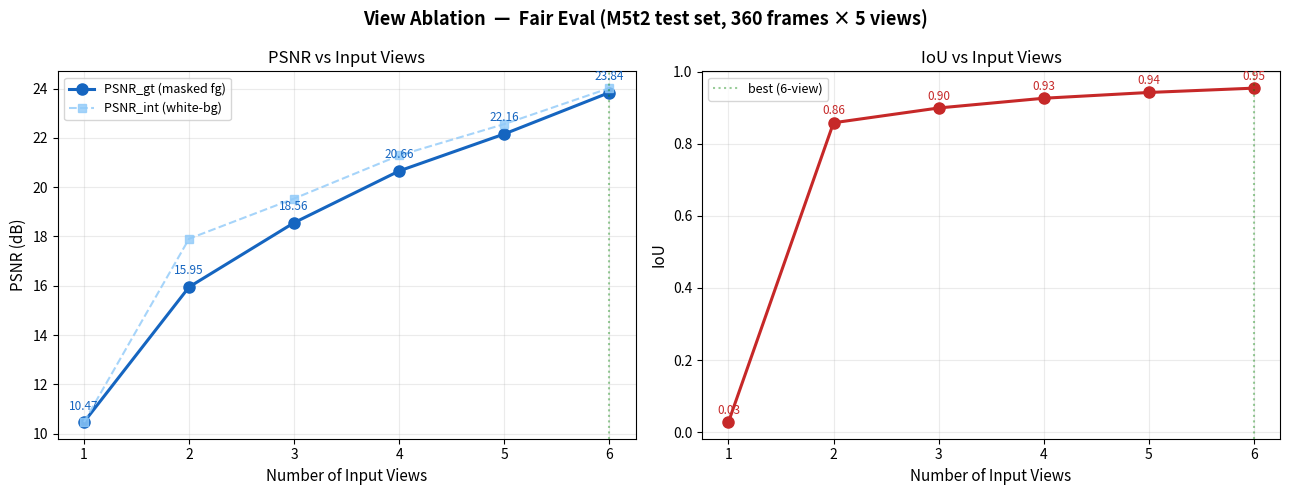
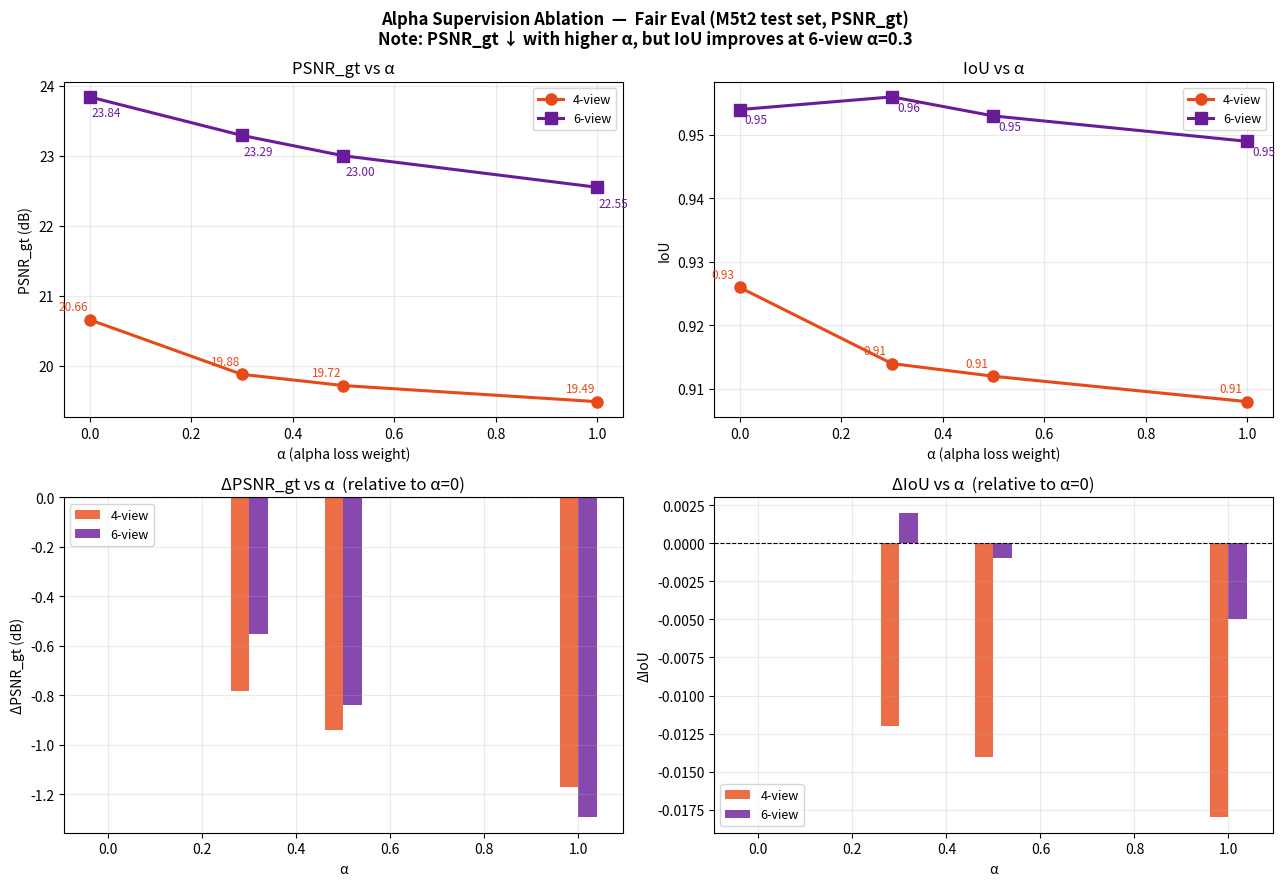

Write the Python code that produced these figures, in order.
"""Ablation summary charts — view count and alpha weight.

Uses hardcoded fair-eval results (M5t2, test set). Runs locally (no GPU).
Source: CLAUDE.md §11 + memory/project_alpha_loss_study.md (2026-03-23 S26)

Usage:
    python -m mouse_extensions.scripts.eval.ablation_chart
    python -m mouse_extensions.scripts.eval.ablation_chart --output-dir outputs/analysis/mouse/ablation_charts
"""

import argparse
from pathlib import Path

import matplotlib
matplotlib.use("Agg")
import matplotlib.pyplot as plt
import numpy as np


# ---------------------------------------------------------------------------
# Hardcoded results (fair eval, PSNR_gt, M5t2 test set)
# ---------------------------------------------------------------------------

# View ablation: M5t2, 6-view model trained per N views, 360 test frames × 5 views
VIEW_DATA = {
    "views":    [1,     2,     3,     4,     5,     6],
    "psnr_gt":  [10.47, 15.95, 18.56, 20.66, 22.16, 23.84],
    "psnr_int": [10.47, 17.91, 19.54, 21.29, 22.56, 24.02],
    "iou":      [0.028, 0.858, 0.899, 0.926, 0.942, 0.954],
}

# Alpha ablation: 4-view models, M5t2
ALPHA_4V = {
    "alpha":   [0.0,   0.3,   0.5,   1.0],
    "psnr_gt": [20.66, 19.88, 19.72, 19.49],
    "iou":     [0.926, 0.914, 0.912, 0.908],
}

# Alpha ablation: 6-view models, M5t2
ALPHA_6V = {
    "alpha":   [0.0,   0.3,   0.5,   1.0],
    "psnr_gt": [23.84, 23.29, 23.00, 22.55],
    "iou":     [0.954, 0.956, 0.953, 0.949],
}


# ---------------------------------------------------------------------------
# Plot helpers
# ---------------------------------------------------------------------------

def _annotate_points(ax, xs, ys, color, offset=(0, 8)):
    for x, y in zip(xs, ys):
        ax.annotate(f"{y:.2f}", (x, y),
                    textcoords="offset points", xytext=offset,
                    ha="center", fontsize=8.5, color=color)


def plot_view_ablation(output_path: Path) -> None:
    fig, (ax1, ax2) = plt.subplots(1, 2, figsize=(13, 5))
    fig.suptitle(
        "View Ablation  —  Fair Eval (M5t2 test set, 360 frames × 5 views)",
        fontsize=13, fontweight="bold",
    )

    v = VIEW_DATA["views"]
    c_psnr = "#1565C0"
    c_int  = "#90CAF9"
    c_iou  = "#C62828"

    # --- PSNR ---
    ax1.plot(v, VIEW_DATA["psnr_gt"],  "o-",  color=c_psnr, linewidth=2.2, markersize=8,
             label="PSNR_gt (masked fg)")
    ax1.plot(v, VIEW_DATA["psnr_int"], "s--", color=c_int,  linewidth=1.5, markersize=6, alpha=0.8,
             label="PSNR_int (white-bg)")
    ax1.axvline(x=6, color="green", linestyle=":", alpha=0.4)
    ax1.set_xlabel("Number of Input Views", fontsize=11)
    ax1.set_ylabel("PSNR (dB)", fontsize=11)
    ax1.set_title("PSNR vs Input Views")
    ax1.set_xticks(v)
    ax1.legend(fontsize=9)
    ax1.grid(True, alpha=0.25)
    _annotate_points(ax1, v, VIEW_DATA["psnr_gt"], c_psnr, offset=(0, 9))

    # --- IoU ---
    ax2.plot(v, VIEW_DATA["iou"], "o-", color=c_iou, linewidth=2.2, markersize=8)
    ax2.axvline(x=6, color="green", linestyle=":", alpha=0.4, label="best (6-view)")
    ax2.set_xlabel("Number of Input Views", fontsize=11)
    ax2.set_ylabel("IoU", fontsize=11)
    ax2.set_title("IoU vs Input Views")
    ax2.set_xticks(v)
    ax2.legend(fontsize=9)
    ax2.grid(True, alpha=0.25)
    _annotate_points(ax2, v, VIEW_DATA["iou"], c_iou, offset=(0, 6))

    fig.tight_layout()
    fig.savefig(output_path, dpi=150, bbox_inches="tight")
    plt.close(fig)
    print(f"Saved: {output_path}")


def plot_alpha_ablation(output_path: Path) -> None:
    fig, axes = plt.subplots(2, 2, figsize=(13, 9))
    fig.suptitle(
        "Alpha Supervision Ablation  —  Fair Eval (M5t2 test set, PSNR_gt)\n"
        "Note: PSNR_gt ↓ with higher α, but IoU improves at 6-view α=0.3",
        fontsize=12, fontweight="bold",
    )

    c4 = "#E64A19"   # 4-view color
    c6 = "#6A1B9A"   # 6-view color

    def _ax_psnr(ax, data4, data6):
        ax.plot(data4["alpha"], data4["psnr_gt"], "o-",  color=c4, linewidth=2.2,
                markersize=8, label="4-view")
        ax.plot(data6["alpha"], data6["psnr_gt"], "s-",  color=c6, linewidth=2.2,
                markersize=8, label="6-view")
        ax.set_xlabel("α (alpha loss weight)", fontsize=10)
        ax.set_ylabel("PSNR_gt (dB)", fontsize=10)
        ax.legend(fontsize=9)
        ax.grid(True, alpha=0.25)
        _annotate_points(ax, data4["alpha"], data4["psnr_gt"], c4, offset=(-12, 7))
        _annotate_points(ax, data6["alpha"], data6["psnr_gt"], c6, offset=(12, -14))

    def _ax_iou(ax, data4, data6):
        ax.plot(data4["alpha"], data4["iou"], "o-",  color=c4, linewidth=2.2,
                markersize=8, label="4-view")
        ax.plot(data6["alpha"], data6["iou"], "s-",  color=c6, linewidth=2.2,
                markersize=8, label="6-view")
        ax.set_xlabel("α (alpha loss weight)", fontsize=10)
        ax.set_ylabel("IoU", fontsize=10)
        ax.legend(fontsize=9)
        ax.grid(True, alpha=0.25)
        _annotate_points(ax, data4["alpha"], data4["iou"], c4, offset=(-12, 7))
        _annotate_points(ax, data6["alpha"], data6["iou"], c6, offset=(12, -10))

    axes[0, 0].set_title("PSNR_gt vs α")
    _ax_psnr(axes[0, 0], ALPHA_4V, ALPHA_6V)

    axes[0, 1].set_title("IoU vs α")
    _ax_iou(axes[0, 1], ALPHA_4V, ALPHA_6V)

    # PSNR delta from baseline
    axes[1, 0].set_title("ΔPSNR_gt vs α  (relative to α=0)")
    base4, base6 = ALPHA_4V["psnr_gt"][0], ALPHA_6V["psnr_gt"][0]
    d4 = [p - base4 for p in ALPHA_4V["psnr_gt"]]
    d6 = [p - base6 for p in ALPHA_6V["psnr_gt"]]
    axes[1, 0].bar(np.array(ALPHA_4V["alpha"]) - 0.02, d4, width=0.04, color=c4, alpha=0.8, label="4-view")
    axes[1, 0].bar(np.array(ALPHA_6V["alpha"]) + 0.02, d6, width=0.04, color=c6, alpha=0.8, label="6-view")
    axes[1, 0].axhline(0, color="black", linewidth=0.8, linestyle="--")
    axes[1, 0].set_xlabel("α", fontsize=10)
    axes[1, 0].set_ylabel("ΔPSNR_gt (dB)", fontsize=10)
    axes[1, 0].legend(fontsize=9)
    axes[1, 0].grid(True, alpha=0.25)

    # IoU delta from baseline
    axes[1, 1].set_title("ΔIoU vs α  (relative to α=0)")
    di4 = [i - ALPHA_4V["iou"][0] for i in ALPHA_4V["iou"]]
    di6 = [i - ALPHA_6V["iou"][0] for i in ALPHA_6V["iou"]]
    axes[1, 1].bar(np.array(ALPHA_4V["alpha"]) - 0.02, di4, width=0.04, color=c4, alpha=0.8, label="4-view")
    axes[1, 1].bar(np.array(ALPHA_6V["alpha"]) + 0.02, di6, width=0.04, color=c6, alpha=0.8, label="6-view")
    axes[1, 1].axhline(0, color="black", linewidth=0.8, linestyle="--")
    axes[1, 1].set_xlabel("α", fontsize=10)
    axes[1, 1].set_ylabel("ΔIoU", fontsize=10)
    axes[1, 1].legend(fontsize=9)
    axes[1, 1].grid(True, alpha=0.25)

    fig.tight_layout()
    fig.savefig(output_path, dpi=150, bbox_inches="tight")
    plt.close(fig)
    print(f"Saved: {output_path}")


# ---------------------------------------------------------------------------
# CLI
# ---------------------------------------------------------------------------

def main() -> None:
    parser = argparse.ArgumentParser(description="Generate ablation summary charts (no GPU)")
    parser.add_argument("--output-dir", default="outputs/analysis/mouse/ablation_charts")
    args = parser.parse_args()

    out = Path(args.output_dir)
    out.mkdir(parents=True, exist_ok=True)

    plot_view_ablation(out / "view_ablation_chart.png")
    plot_alpha_ablation(out / "alpha_ablation_chart.png")

    print(f"\nAll charts saved to: {out}/")
    print("  view_ablation_chart.png  — PSNR/IoU vs number of input views (1-6)")
    print("  alpha_ablation_chart.png — PSNR/IoU vs alpha weight (4v + 6v)")


if __name__ == "__main__":
    main()
